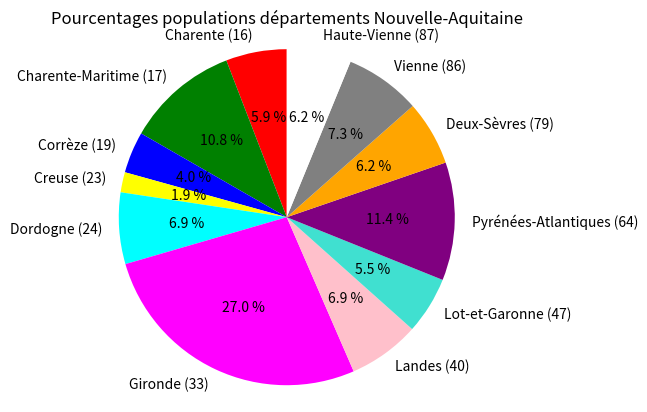

Source code (Python): (Note: this script raises an exception after producing the figure.)
from matplotlib import pyplot as plt
import pandas as pd

#
data_Nouvelle_Aquitaine = [ (16, 'Charente', 352015, 5956.0),
(17, 'Charente-Maritime', 651358, 6863.8),
(19, 'Corrèze', 240073, 5856.8),
(23, 'Creuse', 116617, 5565.4),
(24, 'Dordogne', 413223, 9060.0),
(33, 'Gironde', 1623749, 9975.6),
(40, 'Landes', 413690, 9242.6),
(47, 'Lot-et-Garonne', 331271, 5360.9),
(64, 'Pyrénées-Atlantiques', 682621, 7644.8),
(79, 'Deux-Sèvres', 374878, 5999.4),
(86, 'Vienne', 438435, 6990.4),
(87, 'Haute-Vienne', 372359, 5520.1)]

data = data_Nouvelle_Aquitaine
colors = ['red', 'green', 'blue', 'yellow', 'cyan', 'magenta', 'pink', 'turquoise',
'purple', 'orange', 'gray', 'white']
plt.title('Pourcentages populations départements Nouvelle-Aquitaine')
plt.pie([d[2] for d in data],
labels=[d[1] + ' (' + str(d[0]) + ')' for d in data],
colors=colors,
autopct='%1.1f %%',
shadow=False,
startangle=90)
plt.axis('equal')
plt.savefig("Image/figure.png")
